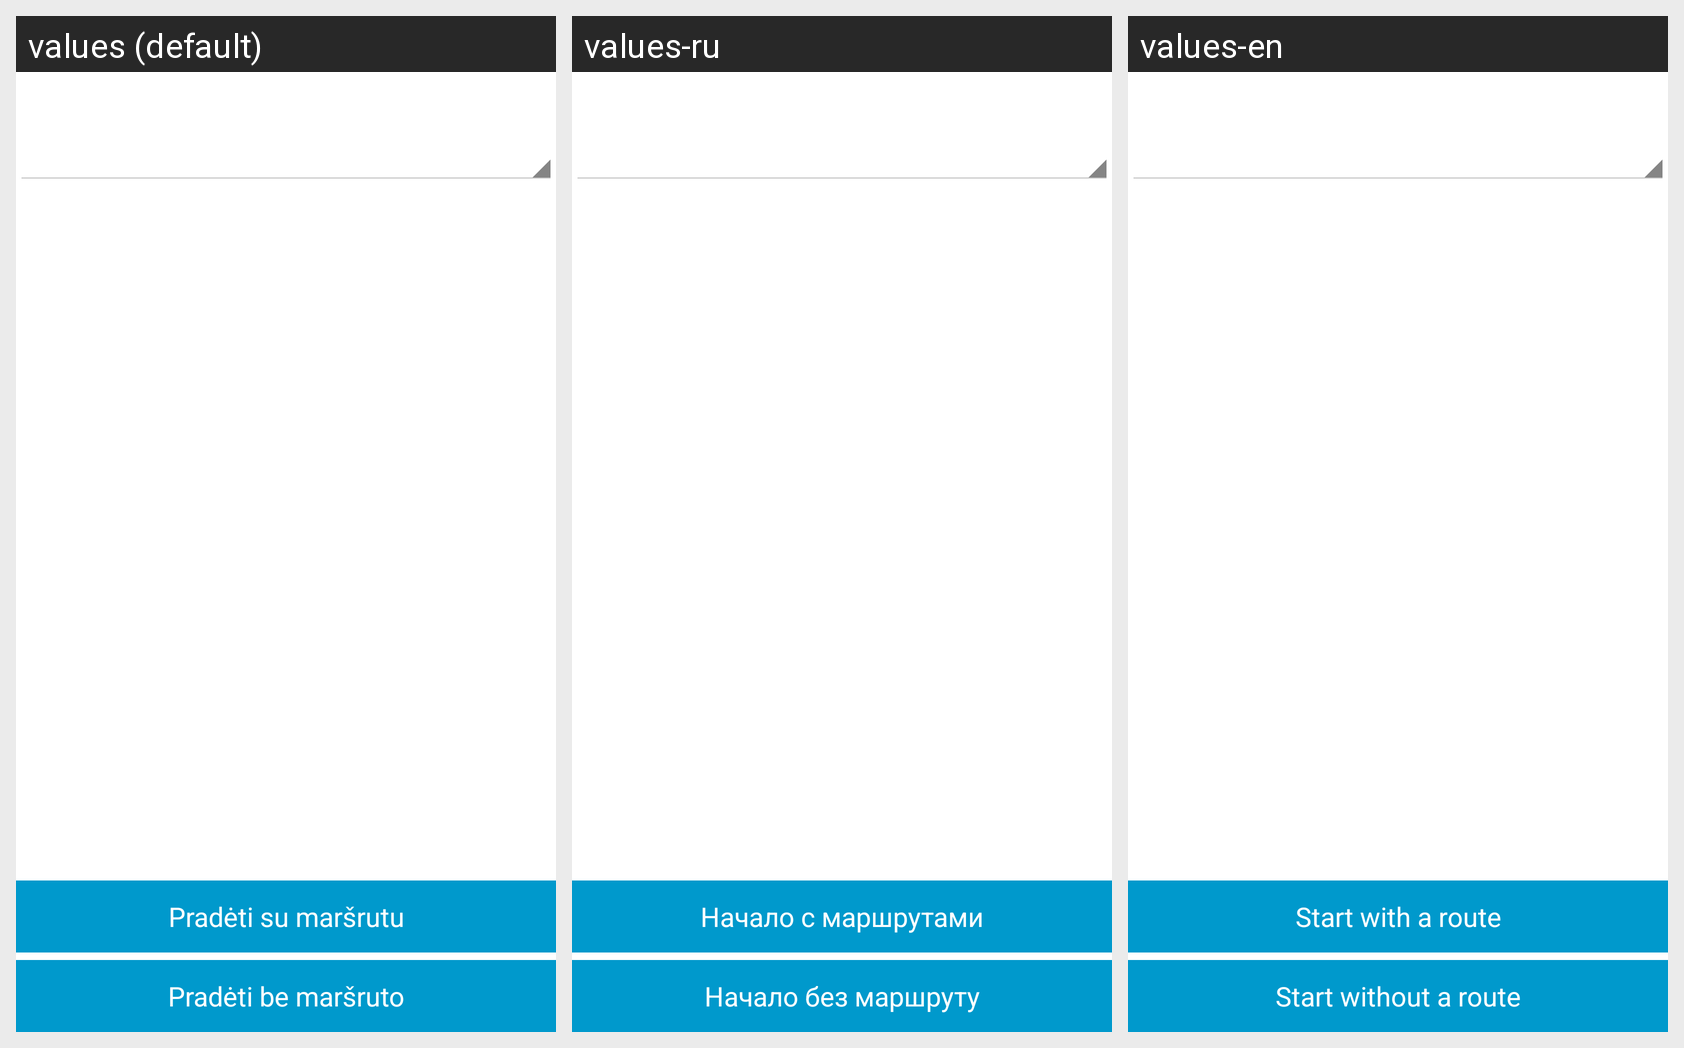

The Android screen above is rendered under several locales of the same app. Produce the string resources it draws, with the default and per-locale values.
Android screen res/layout/activity_start_training.xml rendered under 3 locales, left to right: values (default), values-ru, values-en. Device: Nexus 5 (rendered at 1080×1920; each locale shown at half size, 540×960, under a caption strip naming it); theme AppTheme.
Strings drawn on this screen, with the default value and each locale's value (text and hints the layout hard-codes, and strings that could not be matched under every locale, appear in the picture but are not listed):

mygtukasPridetiBeMarsruto
  values: Pradėti be maršruto
  values-ru: Начало без маршруту
  values-en: Start without a route

mygtukasPradetiSuMarsrutu
  values: Pradėti su maršrutu
  values-ru: Начало с маршрутами
  values-en: Start with a route
